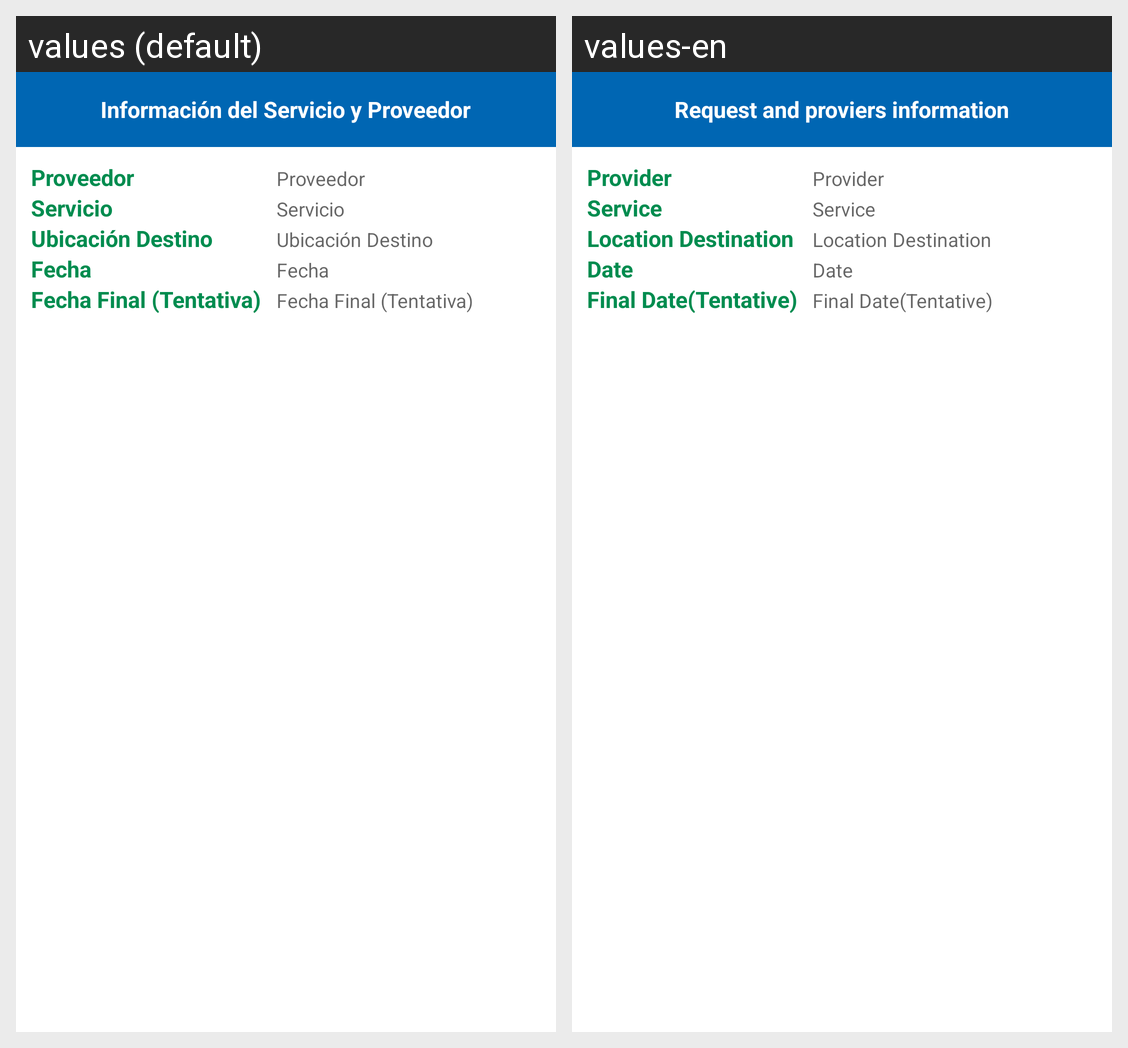

The same Android screen rendered under two of its app's locales, left to right. List the strings drawn on it with the default value and each locale's translation.
Android screen res/layout/fragment_tab_servicio_no_asistencial_servicio_proveedor.xml rendered under 2 locales, left to right: values (default), values-en. Device: Nexus 5 (rendered at 1080×1920; each locale shown at half size, 540×960, under a caption strip naming it); theme AppTheme.
Strings drawn on this screen, with the default value and each locale's value (text and hints the layout hard-codes, and strings that could not be matched under every locale, appear in the picture but are not listed):

lbl_titulo_servicio_proveedor
  values: Información del Servicio y Proveedor
  values-en: Request and proviers information

lbl_proveedor
  values: Proveedor
  values-en: Provider

lbl_servicio
  values: Servicio
  values-en: Service

lbl_ubicacion
  values: Ubicación Destino
  values-en: Location Destination

lbl_fecha
  values: Fecha
  values-en: Date

lbl_fecha_tentativa
  values: Fecha Final (Tentativa)
  values-en: Final Date(Tentative)
